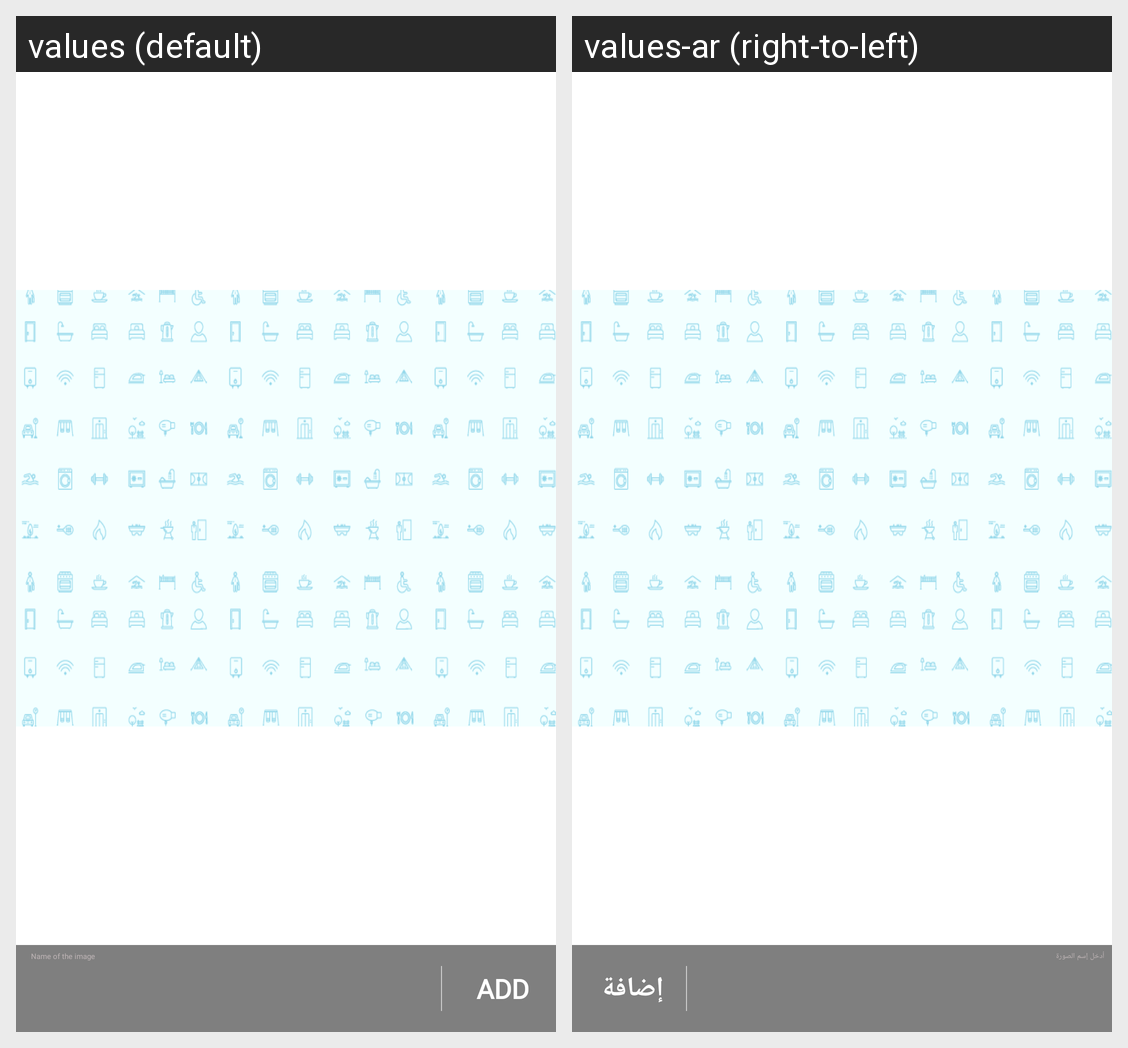

Strings drawn on this Android screen and how each of the app's shown locales translates them:
Android screen res/layout/other_image_dialog.xml rendered under 2 locales, left to right: values (default), values-ar (right-to-left). Device: Nexus 5 (rendered at 1080×1920; each locale shown at half size, 540×960, under a caption strip naming it); theme Theme_App.
Strings drawn on this screen, with the default value and each locale's value (text and hints the layout hard-codes, and strings that could not be matched under every locale, appear in the picture but are not listed):

name_of_the_image
  values: Name of the image
  values-ar: أدخل إسم الصورة

button_add
  values: ADD
  values-ar: إضافة
